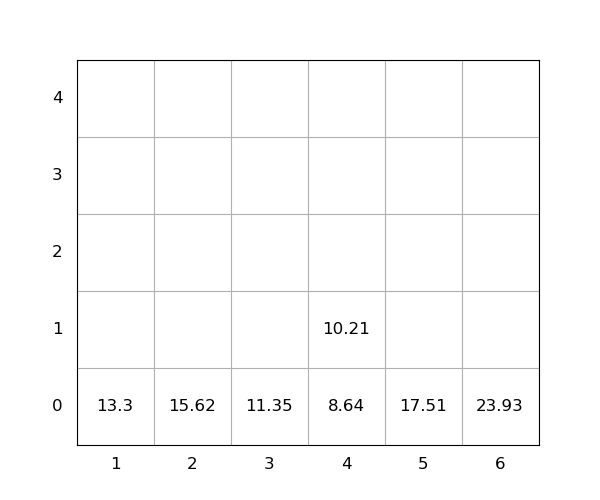

The data file committed next to this chart (first rows):
idx, loc_x, loc_y, loc_z, weight, seq, emerg, reloc, size(ft)
1, 4, 0, 0, 8.64, 0, 0, 0, 20
2, 4, 0, 1, 10.21, 0, 0, 0, 20
3, 6, 0, 0, 23.93, 0, 0, 0, 20
4, 2, 0, 0, 15.62, 0, 0, 0, 20
5, 1, 0, 0, 13.3, 1, 0, 0, 20
6, 5, 0, 0, 17.51, 2, 0, 0, 20
7, 3, 0, 0, 11.35, 3, 0, 0, 20
